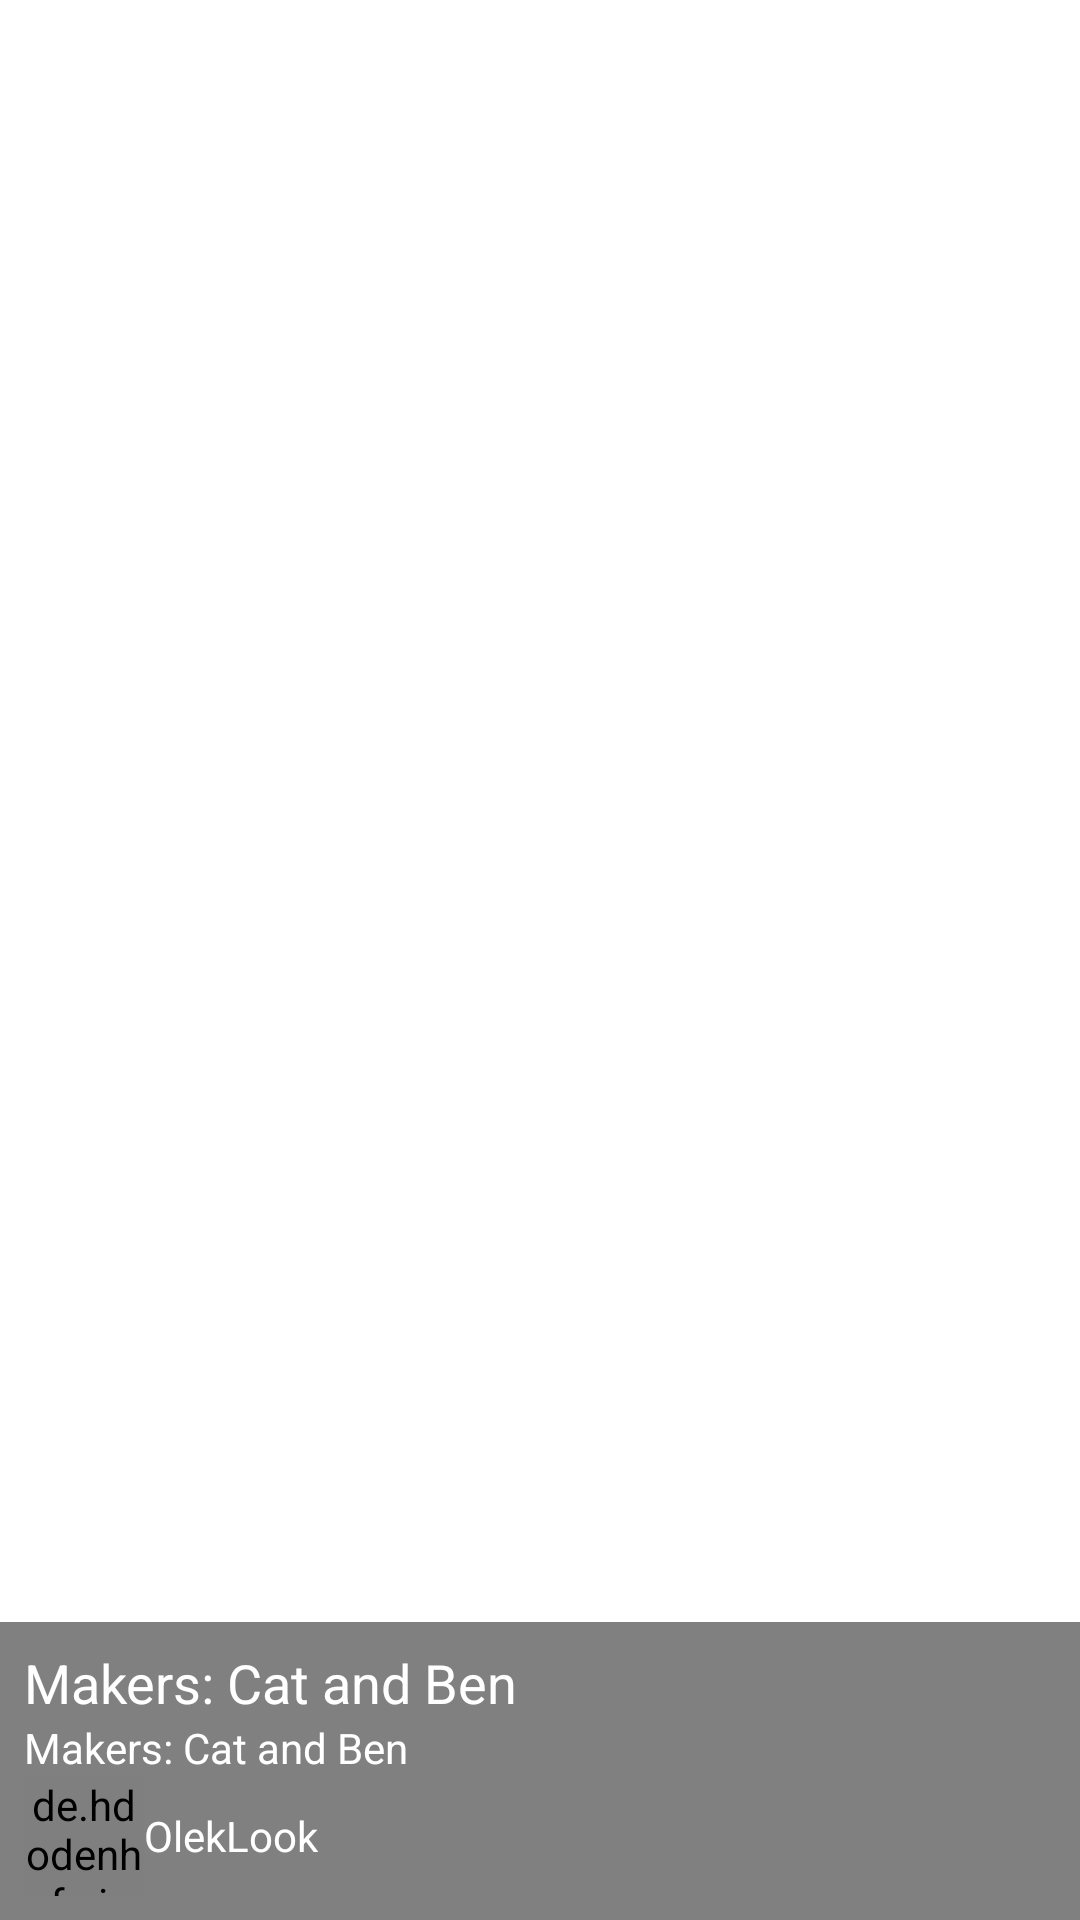

Android layout source for this screen:
<!-- AndroidManifest.xml: application theme Theme.WallpaperJava -->
<!-- res/layout/fragment_collection.xml -->
<?xml version="1.0" encoding="utf-8"?>
<LinearLayout xmlns:android="http://schemas.android.com/apk/res/android"
    android:layout_width="match_parent"
    android:layout_height="match_parent"
    android:orientation="vertical">

    <RelativeLayout
        android:layout_width="match_parent"
        android:layout_height="0dp"
        android:layout_weight="1">

        <ProgressBar
            android:id="@+id/pb_fragment_collection"
            android:layout_width="wrap_content"
            android:layout_height="wrap_content"
            android:layout_centerInParent="true" />

        <androidx.recyclerview.widget.RecyclerView
            android:id="@+id/rv_fragment_collection"
            android:layout_width="match_parent"
            android:layout_height="wrap_content" />

    </RelativeLayout>

    <LinearLayout
        android:layout_width="match_parent"
        android:layout_height="wrap_content"
        android:layout_gravity="bottom"
        android:background="@color/grey_1"
        android:orientation="vertical"
        android:padding="8dp">

        <TextView
            android:id="@+id/tv_title_fragment_collection"
            style="@style/TextAppearance.AppCompat.Medium"
            android:layout_width="wrap_content"
            android:layout_height="wrap_content"
            android:text="@string/makers_cat_and_ben"
            android:textColor="@color/white_1" />

        <TextView
            android:id="@+id/tv_description_fragment_collection"
            android:layout_width="wrap_content"
            android:layout_height="wrap_content"
            android:text="@string/makers_cat_and_ben"
            android:textColor="@color/white_1" />

        <LinearLayout
            android:layout_width="match_parent"
            android:layout_height="wrap_content"
            android:orientation="horizontal">

            <de.hdodenhof.circleimageview.CircleImageView
                android:layout_width="40dp"
                android:id="@+id/civ_user_avatar"
                android:layout_height="40dp"
                android:src="@drawable/ic_menu_camera"/>
            <TextView
                android:id="@+id/tv_username"
                android:layout_width="wrap_content"
                android:layout_height="wrap_content"
                android:layout_gravity="center"
                android:text="@string/oleklook"
                android:textColor="@color/white_1"/>

        </LinearLayout>

    </LinearLayout>

</LinearLayout>
<!-- resources referenced by this layout -->
<resources>
  <color name="grey_1">#808080</color>
  <color name="white_1">#FFFFFFFF</color>
  <string name="makers_cat_and_ben">Makers: Cat and Ben</string>
  <string name="oleklook">OlekLook</string>
  <style name="Theme.WallpaperJava" parent="Theme.MaterialComponents.DayNight.DarkActionBar">
          
          <item name="colorPrimary">@color/grey_1</item>
          <item name="colorPrimaryVariant">@color/grey_2</item>
          <item name="colorOnPrimary">@color/white</item>
          
          <item name="colorSecondary">@color/teal_200</item>
          <item name="colorSecondaryVariant">@color/teal_700</item>
          <item name="colorOnSecondary">@color/black</item>
          
          <item name="android:statusBarColor" tools:targetApi="l">?attr/colorPrimaryVariant</item>
          
      </style>
  <color name="grey_2">#4C4C4C</color>
  <color name="white">#FFFFFFFF</color>
  <color name="teal_200">#FF03DAC5</color>
  <color name="teal_700">#FF018786</color>
  <color name="black">#FF000000</color>
</resources>
